Photos from the image-classification dataset "enhance_then_resize" in the GitHub repository brandonlch2904/Brain_Tumour_Detection. Its 4 classes are: glioma tumor, meningioma tumor, no tumor, pituitary tumor.

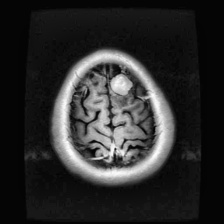
Label: meningioma tumor

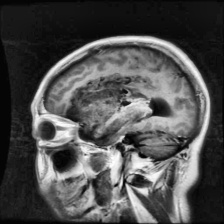
Label: glioma tumor

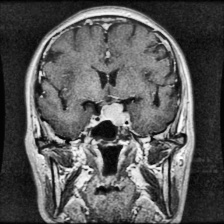
Label: pituitary tumor

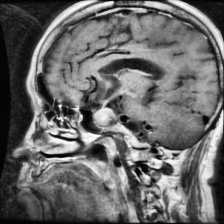
Label: pituitary tumor

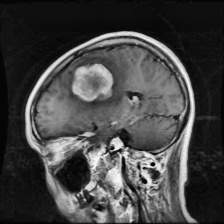
Label: meningioma tumor

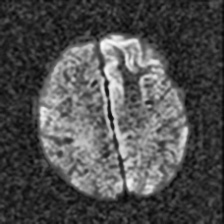
Label: no tumor
